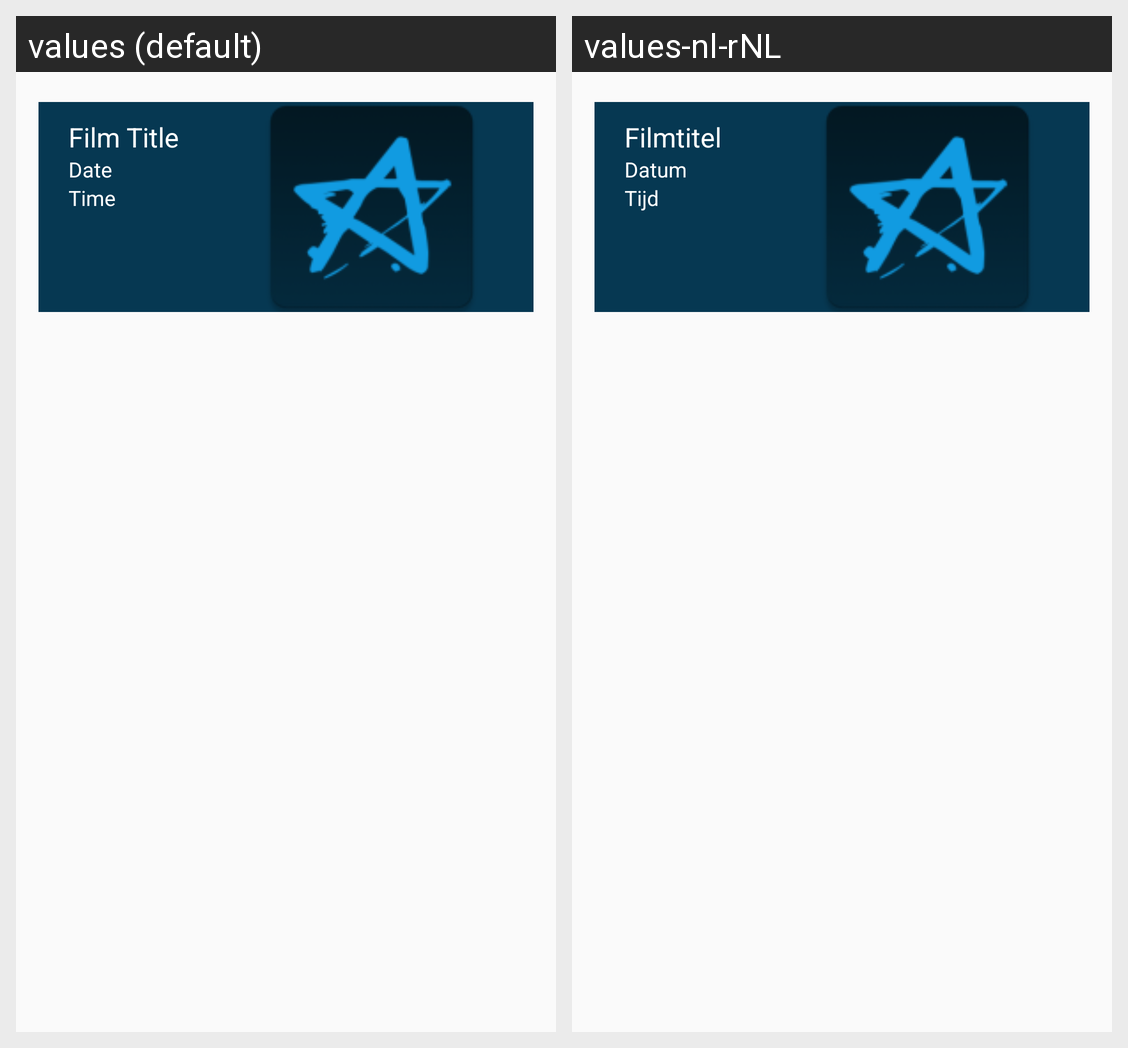

Here is an Android app screen in its default locale and in the app's own translations. Write out the translated-string differences for the strings that appear on this screen.
Android screen res/layout/mytickets_row.xml rendered under 2 locales, left to right: values (default), values-nl-rNL. Device: Nexus 5 (rendered at 1080×1920; each locale shown at half size, 540×960, under a caption strip naming it); theme AppTheme.
Strings drawn on this screen, with the default value and each locale's value (text and hints the layout hard-codes, and strings that could not be matched under every locale, appear in the picture but are not listed):

my_ticket_title
  values: Film Title
  values-nl-rNL: Filmtitel

my_ticket_date
  values: Date
  values-nl-rNL: Datum

my_ticket_time
  values: Time
  values-nl-rNL: Tijd
